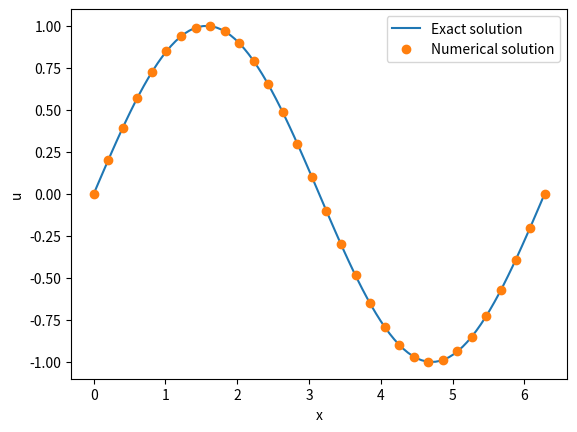

The script that saved this image:
"""
Solve -u'' = f using finite difference
4th order in interior, 3rd order at second and penultimate point
"""
from numpy import pi, sin, linspace, zeros, ones, abs
import matplotlib.pyplot as plt
from scipy.sparse import diags, csc_matrix
from scipy.sparse.linalg import spsolve

# RHS function
def f(x):
    return sin(x)

# exact solution
def uexact(x):
    return sin(x)

# Domain
xmin, xmax = 0.0, 2.0*pi

# Grid of n points
n = 32
h = (xmax - xmin)/(n - 1)
x = linspace(xmin,xmax,n)

# array for solution
u = zeros(n)

# BC for first and last points
u[0]  = uexact(x[0])
u[-1] = uexact(x[-1])

b = 12.0 * h**2 * f(x[1:-1])
b[0]  += 11.0 * u[0]
b[-1] += 11.0 * u[-1]

#A = spdiags([ones(n-2),-16*ones(n-2),30*ones(n-2),-16*ones(n-2),ones(n-2)],
#            [-2,-1,0,1,2], n-2, n-2)
A = diags([ones(n-4),-16*ones(n-3),30*ones(n-2),-16*ones(n-3),ones(n-4)],
          [-2,-1,0,1,2])
A = A.tolil() # lil_matrix allows to change elements
A[0,0] = 20.0; A[0,1] = -6.0; A[0,2] = -4.0; A[0,3] = 1.0
A[-1,-4] = 1.0; A[-1,-3] = -4.0; A[-1,-2] = -6.0; A[-1,-1] = 20.0;
A = csc_matrix(A) # spsolve requires this format
u[1:-1] = spsolve(A,b)
print("Max error = ", abs(uexact(x)-u).max())

# Exact solution on fine mesh for plotting
xe = linspace(xmin, xmax, 100); ue = uexact(xe)

# Plot exact and numerical solution
plt.plot(xe,ue,x,u,'o')
plt.legend(('Exact solution','Numerical solution'))
plt.xlabel('x')
plt.ylabel('u')
plt.show()
